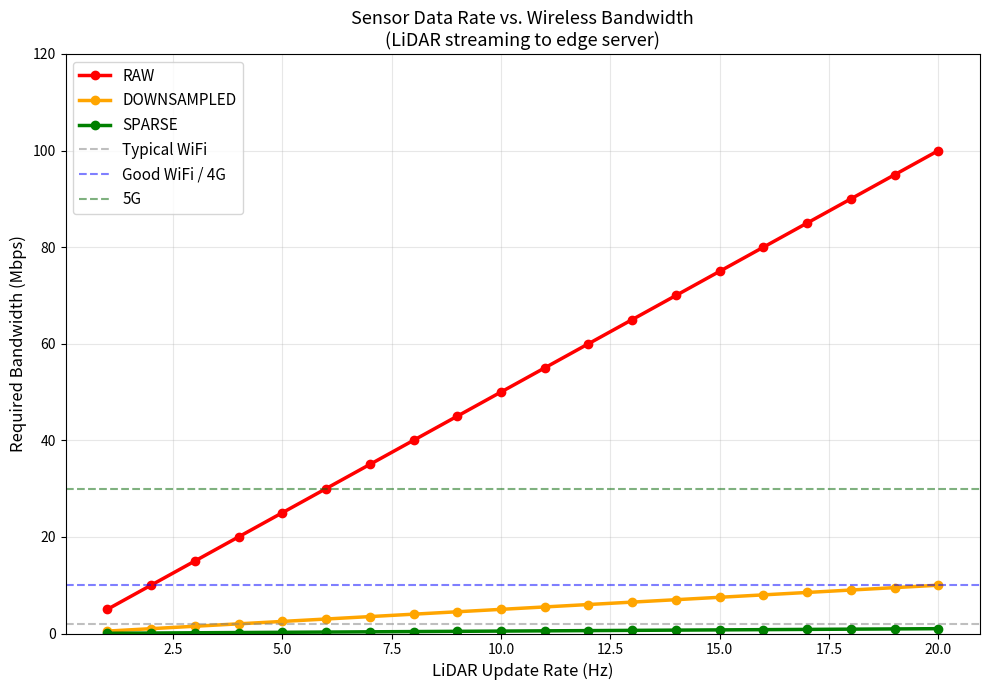

Write the Python code that produced this figure.
"""
plot_bandwidth_vs_update_rate.py
---------------------------------
Simulate and plot the trade-off between sensor update rate and wireless bandwidth.

Scenario:
  A single robot streams LiDAR data to an edge server.
  
  Variables:
    - Sensor update rate (1 Hz to 20 Hz)
    - Compression ratio (raw vs lossy vs very aggressive)
    - Available bandwidth (1 Mbps to 50 Mbps)
  
  Calculate: Maximum achievable sensor rate for each (bandwidth, compression) pair
  
  Output: Pareto frontier showing achievable operating points
"""

# pyright: reportMissingImports=false, reportMissingModuleSource=false, reportUnknownMemberType=false, reportUnknownVariableType=false, reportUnknownArgumentType=false, reportUnknownParameterType=false, reportMissingParameterType=false

import numpy as np
import matplotlib.pyplot as plt
from enum import Enum


class LiDARCompression(Enum):
    """LiDAR data representation strategies."""
    RAW = "raw"               # Full 3D point cloud (~50 MB/s at 10 Hz)
    DOWNSAMPLED = "downsampled"    # 0.5× resolution (~5 MB/s)
    SPARSE = "sparse"          # Sparse occupancy diff (~0.5 MB/s)


def estimate_lidar_bandwidth(update_rate_hz: int, compression: LiDARCompression) -> float:
    """
    Estimate required bandwidth for streaming LiDAR.
    
    Args:
        update_rate_hz: LiDAR scan frequency
        compression: Compression strategy
        
    Returns:
        Required bandwidth in Mbps
    """
    # Base rates (rough estimates from sensor specs)
    base_rates_mbps = {
        LiDARCompression.RAW: 50.0,        # 3D point cloud, full res
        LiDARCompression.DOWNSAMPLED: 5.0, # Medium resolution
        LiDARCompression.SPARSE: 0.5,      # Sparse occupancy / differential
    }
    
    base = base_rates_mbps[compression]
    return base * (update_rate_hz / 10.0)  # Scale by rate (assume 10 Hz baseline)


def plot_bandwidth_vs_rate(output_file: str = "bandwidth_vs_update_rate.pdf"):
    """
    Generate Pareto frontier plot.
    
    X-axis: Sensor update rate (Hz)
    Y-axis: Required bandwidth (Mbps)
    Lines: One per compression strategy
    """
    update_rates = np.linspace(1, 20, 20)
    
    _, ax = plt.subplots(figsize=(10, 7))
    
    colors = {
        LiDARCompression.RAW: 'red',
        LiDARCompression.DOWNSAMPLED: 'orange',
        LiDARCompression.SPARSE: 'green',
    }
    
    for compression in LiDARCompression:
        bandwidths = [estimate_lidar_bandwidth(int(rate), compression) for rate in update_rates]
        ax.plot(update_rates, bandwidths, 'o-', linewidth=2.5,
                label=compression.value.upper(), color=colors[compression], markersize=6)
    
    # Add reference lines for available bandwidths
    ax.axhline(y=2.0, color='gray', linestyle='--', alpha=0.5, label="Typical WiFi")
    ax.axhline(y=10.0, color='blue', linestyle='--', alpha=0.5, label="Good WiFi / 4G")
    ax.axhline(y=30.0, color='darkgreen', linestyle='--', alpha=0.5, label="5G")
    
    ax.set_xlabel("LiDAR Update Rate (Hz)", fontsize=12)
    ax.set_ylabel("Required Bandwidth (Mbps)", fontsize=12)
    ax.set_title("Sensor Data Rate vs. Wireless Bandwidth\n(LiDAR streaming to edge server)", fontsize=13)
    ax.grid(True, alpha=0.3)
    ax.legend(fontsize=11, loc='upper left')
    ax.set_ylim(0, 120)
    
    plt.tight_layout()
    plt.savefig(output_file, format='pdf', dpi=150)
    print(f"Saved bandwidth plot to {output_file}")
    plt.close()


def plot_achievable_rates(available_bandwidth_mbps: list[float] | None = None, 
                          output_file: str = "achievable_rates.pdf"):
    """
    Create a table showing achievable sensor rates for given bandwidths.
    
    Args:
        available_bandwidth_mbps: List of bandwidth options (Mbps)
        output_file: Output filename
    """
    if available_bandwidth_mbps is None:
        available_bandwidth_mbps = [0.5, 1.0, 2.0, 5.0, 10.0, 30.0]
    
    _, ax = plt.subplots(figsize=(10, 6))
    ax.axis('tight')
    ax.axis('off')
    
    # Build table: rows=bandwidths, columns=compression strategies
    rows = []
    for bw in available_bandwidth_mbps:
        row = [f"{bw:.1f}"]
        for compression in LiDARCompression:
            # Highest rate whose required bandwidth fits in ``bw``; 0 means
            # that even the slowest rate does not fit (not achievable).
            max_rate = 0
            for rate in range(1, 31):
                required_bw = estimate_lidar_bandwidth(rate, compression)
                if required_bw <= bw:
                    max_rate = rate
                else:
                    break
            row.append(f"{max_rate} Hz" if max_rate else "not achievable")
        rows.append(row)
    
    cols = ["Bandwidth"] + [c.value.title() for c in LiDARCompression]
    
    table = ax.table(cellText=rows, colLabels=cols, cellLoc='center', loc='center',
                     colColours=['lightgray']*len(cols))
    table.auto_set_font_size(False)
    table.set_fontsize(10)
    table.scale(1, 2)
    
    plt.title("Maximum Achievable LiDAR Update Rate\nvs. Bandwidth & Compression", fontsize=12)
    plt.savefig(output_file, format='pdf', bbox_inches='tight', dpi=150)
    print(f"Saved achievable rates table to {output_file}")
    plt.close()


def main():
    """Generate bandwidth vs rate plots."""
    plot_bandwidth_vs_rate(output_file="bandwidth_vs_update_rate.pdf")
    plot_achievable_rates(output_file="achievable_rates.pdf")
    print("\nPlots generated in current directory.")


if __name__ == "__main__":
    main()
